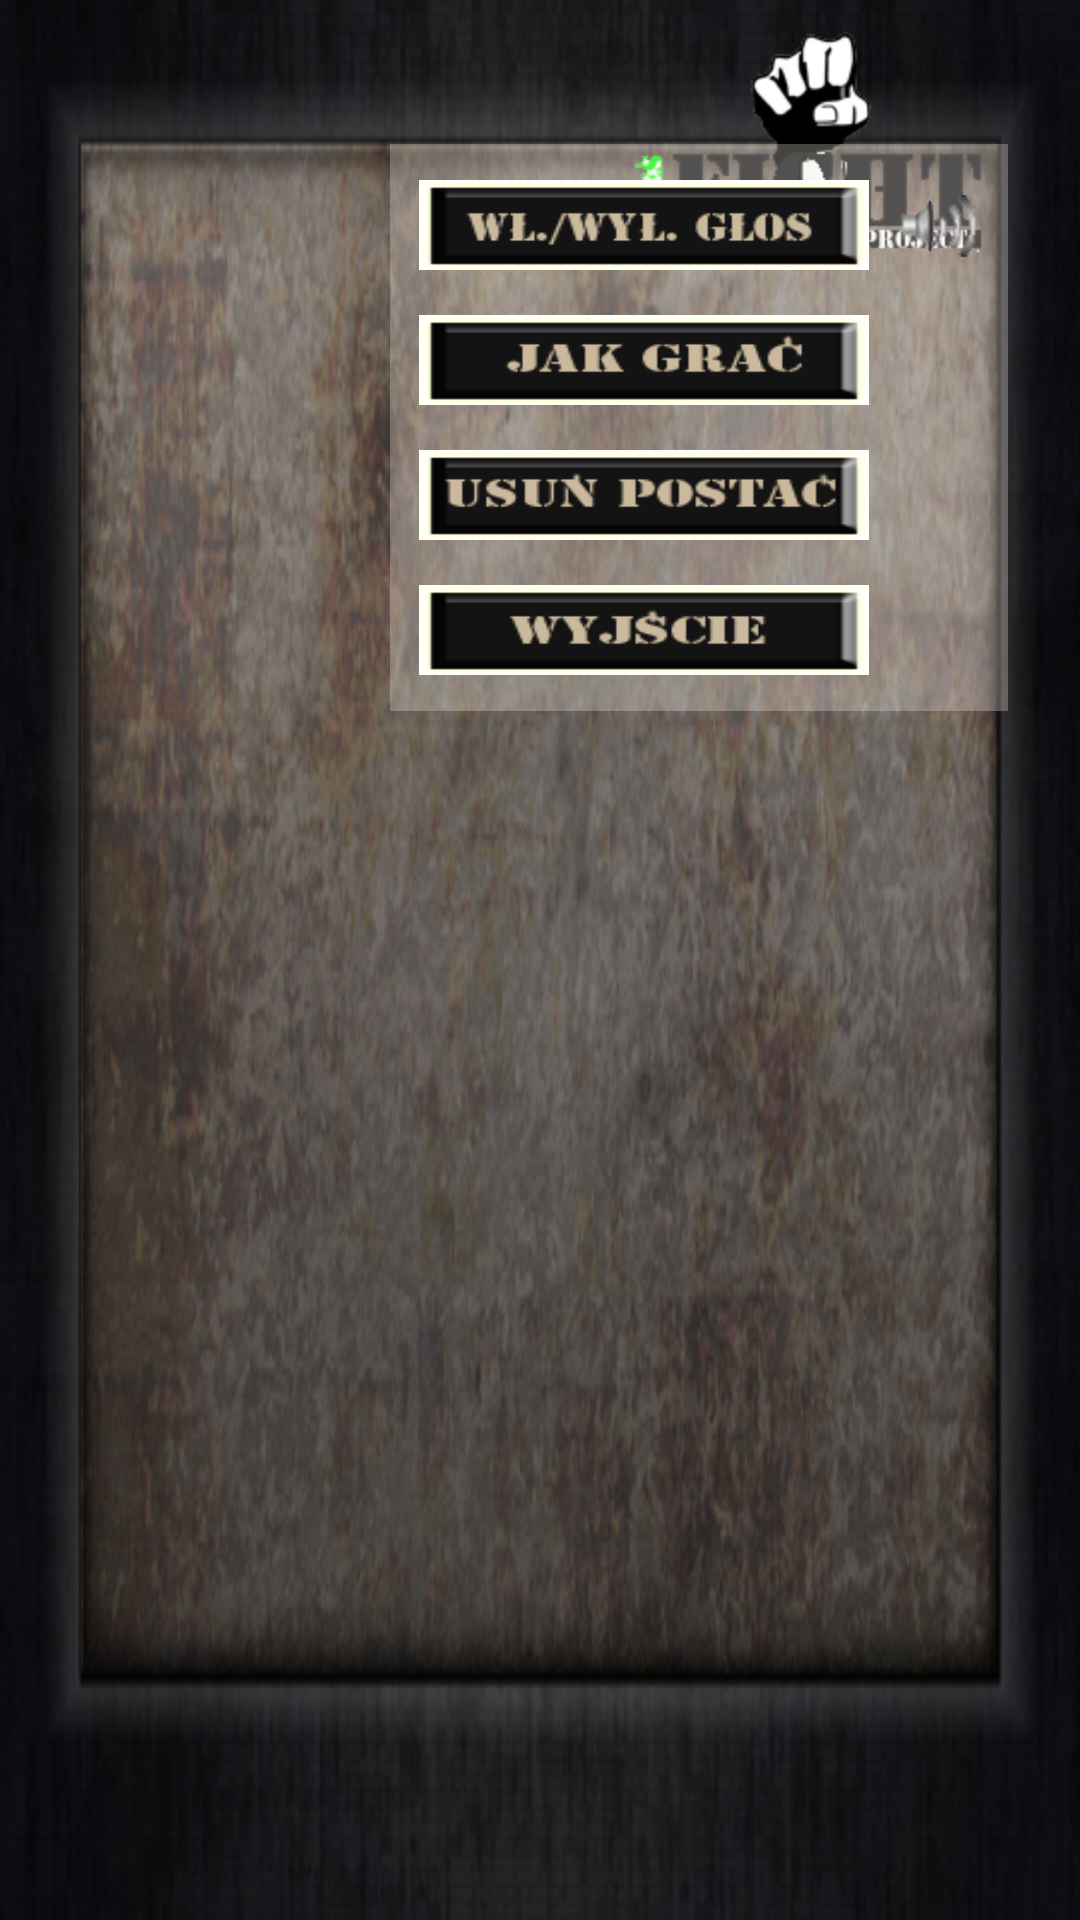

The Android layout XML behind this screen, and the referenced resources:
<!-- AndroidManifest.xml: application theme AppTheme -->
<!-- res/layout/activity_settings.xml -->
<RelativeLayout xmlns:android="http://schemas.android.com/apk/res/android"
    xmlns:tools="http://schemas.android.com/tools"
    android:layout_width="match_parent"
    android:layout_height="match_parent"
    android:background="@drawable/bg"
    android:paddingBottom="@dimen/activity_vertical_margin"
    android:paddingLeft="@dimen/activity_horizontal_margin"
    android:paddingRight="@dimen/activity_horizontal_margin"
    android:paddingTop="@dimen/activity_vertical_margin"
    tools:context="${relativePackage}.${activityClass}" >

    <ImageView
        android:id="@+id/imgLogo"
        android:layout_width="wrap_content"
        android:layout_height="wrap_content"
        android:layout_alignParentRight="true"
        android:layout_alignParentTop="true"
        android:layout_marginTop="10dp"
        android:layout_marginRight="30dp"
        android:src="@drawable/logo" 
        android:contentDescription="@string/logo" />

    <ImageView
        android:id="@+id/imgBtnBg"
        android:layout_width="wrap_content"
        android:layout_height="wrap_content"
        android:layout_alignBottom="@+id/btnExit"
        android:layout_alignLeft="@+id/btnSound"
        android:layout_alignRight="@+id/imgSound"
        android:layout_alignTop="@+id/btnSound"
        android:layout_marginBottom="-15dp"
        android:layout_marginLeft="-10dp"
        android:layout_marginRight="-10dp"
        android:layout_marginTop="-15dp"
        android:alpha="0.3"
        android:contentDescription="@string/desc"
        android:src="@drawable/tlopodprzyciski" />

    <Button
        android:id="@+id/btnSound"
        android:layout_width="150dp"
        android:layout_height="30dp"
        android:layout_below="@+id/imgLogo"
        android:layout_alignParentLeft="true"
        android:layout_alignParentTop="true"
        android:layout_marginTop="60dp"
        android:layout_marginLeft="140dp"
        android:onClick="switchSound"
        android:background="@drawable/glos" />

    <Button
        android:id="@+id/btnHowToPlay"
        android:layout_width="150dp"
        android:layout_height="30dp"
        android:layout_alignLeft="@+id/btnSound"
        android:layout_below="@+id/btnSound"
        android:layout_marginTop="15dp"
        android:onClick="showHowToPlay"
        android:background="@drawable/jakgrac" />

    <Button
        android:id="@+id/btnDeleteCharacter"
        android:layout_width="150dp"
        android:layout_height="30dp"
        android:layout_alignLeft="@+id/btnHowToPlay"
        android:layout_below="@+id/btnHowToPlay"
        android:layout_marginTop="15dp"
        android:onClick="deleteCharacter"
        android:background="@drawable/usunpostac" />

    <Button
        android:id="@+id/btnExit"
        android:layout_width="150dp"
        android:layout_height="30dp"
        android:layout_alignRight="@+id/btnDeleteCharacter"
        android:layout_below="@+id/btnDeleteCharacter"
        android:layout_marginTop="15dp"
        android:onClick="leaveGame"
        android:background="@drawable/wyjscie" />

    <ImageView
        android:id="@+id/imgSound"
        android:layout_width="wrap_content"
        android:layout_height="wrap_content"
        android:layout_alignTop="@+id/btnSound"
        android:layout_toRightOf="@+id/btnSound"
        android:layout_marginTop="5dp"
        android:layout_marginLeft="10dp"
        android:src="@drawable/wl"
        android:contentDescription="@string/desc" />

</RelativeLayout>
<!-- resources referenced by this layout -->
<resources>
  <!-- drawable bg: png bitmap (drawable-hdpi, 249473 bytes) -->
  <!-- drawable glos: png bitmap (drawable-hdpi, 2546 bytes) -->
  <!-- drawable jakgrac: png bitmap (drawable-hdpi, 2678 bytes) -->
  <!-- drawable logo: png bitmap (drawable-hdpi, 7357 bytes) -->
  <!-- drawable tlopodprzyciski: png bitmap (drawable-hdpi, 522 bytes) -->
  <!-- drawable usunpostac: png bitmap (drawable-hdpi, 2951 bytes) -->
  <!-- drawable wl: png bitmap (drawable-hdpi, 2347 bytes) -->
  <!-- drawable wyjscie: png bitmap (drawable-hdpi, 2604 bytes) -->
  <string name="desc">obrazek</string>
  <string name="logo">logo</string>
  <style name="AppTheme" parent="AppBaseTheme">
          <item name="android:windowAnimationStyle">@null</item>
          
      </style>
  <style name="AppBaseTheme" parent="Theme.AppCompat.Light">
          
      </style>
</resources>
